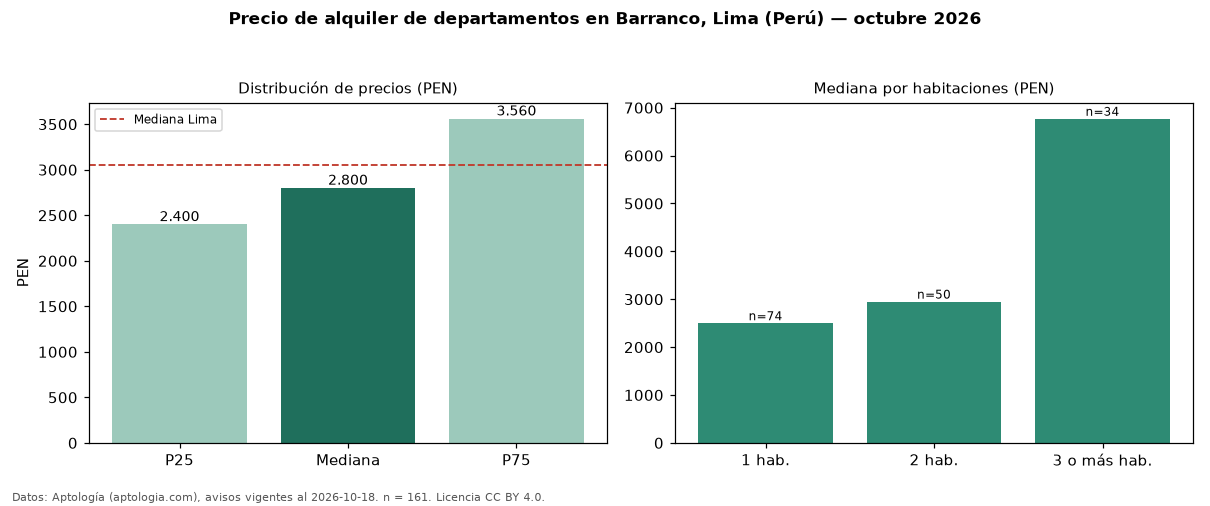

Source data for this figure (header and first rows):
seccion, metrica, valor, moneda, n
precio, p25, 2400, PEN, 161
precio, mediana, 2800, PEN, 161
precio, p75, 3560, PEN, 161
precio, minimo, 1600, PEN, 161
precio, maximo, 18699, PEN, 161
m2, mediana_precio_m2, 43.97, PEN, 155
m2, area_mediana_m2, 60.0, m2, 155
admin, mediana_admin_mes, 330.0, PEN, 39
banos, mediana_banos, 2.0, , 
parqueadero, pct_con_parqueadero, 100.0, %, 113
habitaciones, 1, 2500, PEN, 74
habitaciones, 2, 2950, PEN, 50
habitaciones, 3+, 6769, PEN, 34
ciudad, mediana_ciudad_referencia, 3050, PEN, 
ciudad, mediana_m2_ciudad, 32.91, PEN, 
fuente, fecha_datos, 2026-10-18, , 
fuente, atribucion, https://www.aptologia.com/pe/alquiler/li…, , 
fuente, licencia, CC BY 4.0, , 
